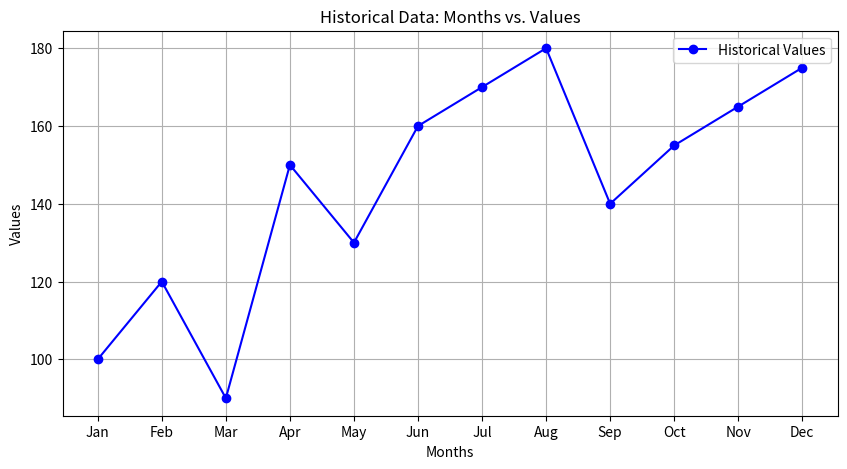

Write the Python code that produced this figure.
import time
import matplotlib.pyplot as plt
import pandas as pd

data_time = time.localtime()
formated_data_time = time.strftime("%y-%m-%d %H:%M:%S", data_time)
print(formated_data_time)
print(type(formated_data_time))

list_of_data = [2200, 0, 500]

list_of_data.append(formated_data_time)

print(list_of_data)

for ind, l in enumerate(list_of_data):
    print(ind, l)

# Memory map modbus address in decimal
map_cem6 = {
    "voltage": 0,
    "current": 1,
    "frecuency": 2,
    "active power": 3,
    "reactive power": 4,
    "aparent power": 5,
    "power factor" : 6,
    "total active energy_1": 7,
    "total active energy_2": 8,
    "total reactive energy_1": 17,
    "total reactive energy_2": 18,
    "time_1": 33,
    "time_2": 34,
    "time_3": 35,
    "time_4": 36,
    "baud rate": 42,
    "id": 43,
    "total active energy consumption_1": 45,
    "total active energy consumption_2": 46,
    "total active energy generation_1": 55,
    "total active energy generation_2": 56,
    "total reactive inductive energy consumption_1": 65,
    "total reactive inductive energy consumption_2": 66,
    "total reactive inductive energy generation_1": 75,
    "total reactive inductive energy generation_2": 76,
    "total reactive capacitive energy consumption_1": 85,
    "total reactive capacitive energy consumption_2": 86,
    "total reactive capacitive energy generation_1": 95,
    "total reactive capacitive energy generation_2": 96,
}

lectures = [map_cem6["baud rate"], map_cem6["voltage"]]
print(lectures)

leng = 255

for i in range(leng):
    if i < leng:
        print(i)
    i += 1

# Sample historical data (Months vs. Values)
data = {
    "Month": ["Jan", "Feb", "Mar", "Apr", "May", "Jun", "Jul", "Aug", "Sep", "Oct", "Nov", "Dec"],
    "Value": [100, 120, 90, 150, 130, 160, 170, 180, 140, 155, 165, 175]
}

# Convert to DataFrame
df = pd.DataFrame(data)

# Plot the data
plt.figure(figsize=(10, 5))
plt.plot(df["Month"], df["Value"], marker="o", linestyle="-", color="b", label="Historical Values")

# Customize the graph
plt.title("Historical Data: Months vs. Values")
plt.xlabel("Months")
plt.ylabel("Values")
plt.grid(True)
plt.legend()
plt.savefig("my_graph.png")